Run: headless pygame with SDL's dummy video driver; simulated clock (each Clock.tick advances the game by its frame time, no real sleeping); random seed 0; keys injected as events and as key.get_pressed() state; mouse plan: one left click at the window centre at the start of phase 2, then a move to the lower-right quarter at the start of phase 3.
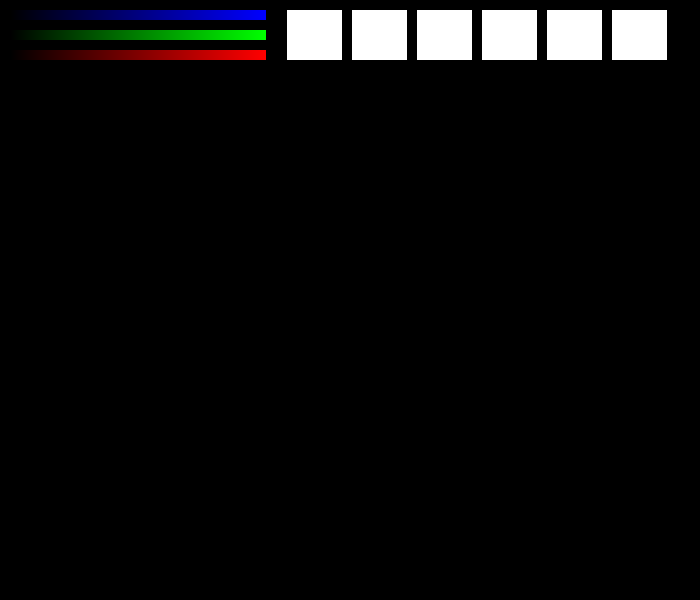
Frame 1 of 4 · flips 1–60 · no input
Frame 2 of 4 · flips 61–180 · clicked the window centre · tapped SPACE, RETURN · held RIGHT (→), D · screen unchanged from frame 1, image omitted
Frame 3 of 4 · flips 181–300 · moved the mouse to the lower-right quarter · held DOWN (↓), S · screen unchanged from frame 2, image omitted
Frame 4 of 4 · flips 301–420 · held LEFT (←), A, UP (↑), W · screen unchanged from frame 3, image omitted

The pygame program that drew these frames:

import pygame
import math
pygame.init()
def main():
    # Set up the Pygame screen
    screen=pygame.display.set_mode((700,600))
    pygame.display.set_caption("Drawing with Pygame")
    clock=pygame.time.Clock()
    FPS=60
    # Define color constants
    BLACK = (0, 0, 0)
    WHITE = (255, 255, 255)
    RED = (255, 0, 0)
    GREEN = (0, 255, 0)
    BLUE = (0, 0, 255)
    # Variables to control drawing modes
    drawing = False
    draw=False
    square=False
    rtriangle=False
    etriangle=False
    rhombus=False
    # Initialize variables for drawing
    last_pos = None
    color = WHITE
    brush_size = 5
    # Define rectangles for color palette and drawing mode buttons
    regim=[pygame.Rect(287+i*65,10,55,50) for i in range(6)]
    block = [pygame.Rect(10+j,10+i*20,1,10) for i in range(3) for j in range (256)]
    color1=[(0,0,i)for i in range(256)]
    colregim=[(255,255,255)for i in range(6)]
    for i in range(256):
        color1.append((0,i,0))
    for i in range(256):
        color1.append((i,0,0))
    done=False
    while not done:
        for event in pygame.event.get():
            if event.type==pygame.QUIT:
                done=True
            elif event.type == pygame.MOUSEBUTTONDOWN:
                last_pos = event.pos
                if event.button == 1 and draw==True:
                    drawing=True  
            elif event.type == pygame.MOUSEBUTTONUP:
                if event.button == 1 and draw==True:  # Left mouse button
                    drawing = False
                    # Add similar logic for other shapes (right triangle, equilateral triangle, rhombus)
                elif event.button == 1 and square==True:  # Left mouse button
                    if abs(last_pos[0]-event.pos[0])>abs(last_pos[1]-event.pos[1]):
                        sqw=abs(last_pos[1]-event.pos[1])
                    else:
                        sqw=abs(last_pos[0]-event.pos[0])
                    if(last_pos[0]<event.pos[0] and last_pos[1]<event.pos[1]):
                        pygame.draw.rect(screen,color,(last_pos[0],last_pos[1],sqw,sqw))
                    elif(last_pos[0]<event.pos[0] and last_pos[1]>event.pos[1]):
                        pygame.draw.rect(screen,color,(last_pos[0],last_pos[1]-sqw,sqw,sqw))
                    elif(last_pos[0]>event.pos[0] and last_pos[1]<event.pos[1]):
                        pygame.draw.rect(screen,color,(last_pos[0]-sqw,last_pos[1],sqw,sqw))
                    else:
                        pygame.draw.rect(screen,color,(last_pos[0]-sqw,last_pos[1]-sqw,sqw,sqw))
                elif event.button == 1 and rtriangle==True:  # Left mouse button
                    if abs(last_pos[0]-event.pos[0])>abs(last_pos[1]-event.pos[1]):
                        sqw=abs(last_pos[1]-event.pos[1])
                    else:
                        sqw=abs(last_pos[0]-event.pos[0])
                    if(last_pos[0]<event.pos[0] and last_pos[1]<event.pos[1]):
                        points = [(last_pos[0], last_pos[1]),
                            (last_pos[0] + sqw, last_pos[1]),
                            (last_pos[0], last_pos[1] + sqw)]
                        pygame.draw.polygon(screen, color, points)
                    elif(last_pos[0]<event.pos[0] and last_pos[1]>event.pos[1]):
                        points = [(last_pos[0], last_pos[1]),
                            (last_pos[0] + sqw, last_pos[1]),
                            (last_pos[0], last_pos[1] - sqw)]
                        pygame.draw.polygon(screen, color, points)
                    elif(last_pos[0]>event.pos[0] and last_pos[1]<event.pos[1]):
                        points = [(last_pos[0], last_pos[1]),
                            (last_pos[0] - sqw, last_pos[1]),
                            (last_pos[0], last_pos[1] + sqw)]
                        pygame.draw.polygon(screen, color, points)
                    else:
                        points = [(last_pos[0], last_pos[1]),
                            (last_pos[0] - sqw, last_pos[1]),
                            (last_pos[0], last_pos[1] - sqw)]
                        pygame.draw.polygon(screen, color, points)
                elif event.button == 1 and etriangle==True:  # Left mouse button
                    if abs(last_pos[0]-event.pos[0])>abs(last_pos[1]-event.pos[1]):
                        sqw=abs(last_pos[1]-event.pos[1])
                    else:
                        sqw=abs(last_pos[0]-event.pos[0])
                    triangle_height=math.sqrt(3) / 2 * sqw
                    if(last_pos[0]<event.pos[0] and last_pos[1]<event.pos[1]):
                        points = [(last_pos[0]+sqw/2, last_pos[1]),
                                (last_pos[0], last_pos[1] + triangle_height),
                                (last_pos[0] + sqw, last_pos[1] + triangle_height)]
                        pygame.draw.polygon(screen, color, points)
                    elif(last_pos[0]<event.pos[0] and last_pos[1]>event.pos[1]):
                        points = [(last_pos[0]+sqw/2, last_pos[1]-triangle_height),
                                (last_pos[0], last_pos[1]),
                                (last_pos[0] + sqw, last_pos[1])]
                        pygame.draw.polygon(screen, color, points)
                    elif(last_pos[0]>event.pos[0] and last_pos[1]<event.pos[1]):
                        points = [(last_pos[0]-sqw/2, last_pos[1]),
                                (last_pos[0], last_pos[1] + triangle_height),
                                (last_pos[0] - sqw, last_pos[1] + triangle_height)]
                        pygame.draw.polygon(screen, color, points)
                    else:
                        points = [(last_pos[0]-sqw/2, last_pos[1]-triangle_height),
                                (last_pos[0], last_pos[1]),
                                (last_pos[0] - sqw, last_pos[1])]
                        pygame.draw.polygon(screen, color, points) 
                elif event.button == 1 and rhombus==True:  # Left mouse button
                    if abs(last_pos[0]-event.pos[0])>abs(last_pos[1]-event.pos[1]):
                        sqw=abs(last_pos[1]-event.pos[1])
                    else:
                        sqw=abs(last_pos[0]-event.pos[0])
                    if(last_pos[0]<event.pos[0] and last_pos[1]<event.pos[1]):
                        points = [(last_pos[0]+sqw/2, last_pos[1]),
                                (last_pos[0]+sqw, last_pos[1]+sqw/2),
                                (last_pos[0] + sqw/2, last_pos[1]+sqw),
                                (last_pos[0],last_pos[1]+sqw/2)]
                        pygame.draw.polygon(screen, color, points)
                    elif(last_pos[0]<event.pos[0] and last_pos[1]>event.pos[1]):
                        points = [(last_pos[0]+sqw/2, last_pos[1]-sqw),
                                (last_pos[0]+sqw, last_pos[1]-sqw/2),
                                (last_pos[0] + sqw/2, last_pos[1]),
                                (last_pos[0],last_pos[1]-sqw/2)]
                        pygame.draw.polygon(screen, color, points)
                    elif(last_pos[0]>event.pos[0] and last_pos[1]<event.pos[1]):
                        points = [(last_pos[0]-sqw/2, last_pos[1]),
                                (last_pos[0], last_pos[1]+sqw/2),
                                (last_pos[0] - sqw/2, last_pos[1]+sqw),
                                (last_pos[0]-sqw,last_pos[1]+sqw/2)]
                        pygame.draw.polygon(screen, color, points)
                    else:
                        points = [(last_pos[0]-sqw/2, last_pos[1]-sqw),
                                (last_pos[0], last_pos[1]-sqw/2),
                                (last_pos[0] - sqw/2, last_pos[1]),
                                (last_pos[0]-sqw,last_pos[1]-sqw/2)]
                        pygame.draw.polygon(screen, color, points)  
            elif event.type == pygame.MOUSEMOTION and pygame.mouse.get_pos()[1]>80:
                if drawing:
                    new_pos = event.pos
                    pygame.draw.line(screen, color, last_pos, new_pos, brush_size)
                    last_pos = new_pos
                    # If mouse movement occurs within the drawing area, and drawing mode is enabled, draw
            elif event.type == pygame.KEYDOWN:
                if event.key == pygame.K_r:
                    color = RED
                elif event.key == pygame.K_g:
                    color = GREEN
                elif event.key == pygame.K_b:
                    color = BLUE
                elif event.key == pygame.K_w:
                    color = WHITE
                elif event.key == pygame.K_k:
                    color = BLACK
                elif event.key == pygame.K_UP:
                    brush_size += 1
                elif event.key == pygame.K_DOWN:
                    brush_size = max(1, brush_size - 1)
        [pygame.draw.rect(screen, color1[i],block1) for i,block1 in enumerate (block)]
        [pygame.draw.rect(screen, colregim[i],j) for i,j in enumerate (regim)]
        mouse_button=pygame.mouse.get_pressed()
        pos=pygame.mouse.get_pos()
        # Check for button clicks and change drawing mode accordingly
        if mouse_button[0] and pos[0]>352 and pos[1]>10 and pos[0]<407 and pos[1]<60:
            draw=True
            square=False
            rtriangle=False
            etriangle=False
            rhombus=False
            for i in range(1,6):
                colregim[i]=(255,255,255)
            colregim[1]=(120,120,120)
        if mouse_button[0] and pos[0]>417 and pos[1]>10 and pos[0]<472 and pos[1]<60:
            draw=False
            drawing = False
            square=True
            rtriangle=False
            etriangle=False
            rhombus=False
            for i in range(1,6):
                colregim[i]=(255,255,255)
            colregim[2]=(120,120,120)
        if mouse_button[0] and pos[0]>482 and pos[1]>10 and pos[0]<537 and pos[1]<60:
            draw=False
            drawing = False
            square=False
            rtriangle=True
            etriangle=False
            rhombus=False
            for i in range(1,6):
                colregim[i]=(255,255,255)
            colregim[3]=(120,120,120)
        if mouse_button[0] and pos[0]>547 and pos[1]>10 and pos[0]<602 and pos[1]<60:
            draw=False
            drawing = False
            square=False
            rtriangle=False
            etriangle=True
            rhombus=False
            for i in range(1,6):
                colregim[i]=(255,255,255)
            colregim[4]=(120,120,120)
        if mouse_button[0] and pos[0]>612 and pos[1]>10 and pos[0]<667 and pos[1]<60:
            draw=False
            drawing = False
            square=False    
            rtriangle=False
            etriangle=False
            rhombus=True
            for i in range(1,6):
                colregim[i]=(255,255,255)
            colregim[5]=(120,120,120)
        #Changing draw color
        if mouse_button[0] and pos[0]>10 and pos[0]<257 and pos[1]>10 and pos[1]<20:
            color=(color[0],color[1],pos[0])
            colregim[0]=color
        if mouse_button[0] and pos[0]>10 and pos[0]<257 and pos[1]>30 and pos[1]<40:
            color=(color[0],pos[0],color[2])
            colregim[0]=color
        if mouse_button[0] and pos[0]>10 and pos[0]<257 and pos[1]>50 and pos[1]<60:
            color=(pos[0],color[1],color[2])
            colregim[0]=color

        pygame.display.flip()
        clock.tick(FPS)
main()
